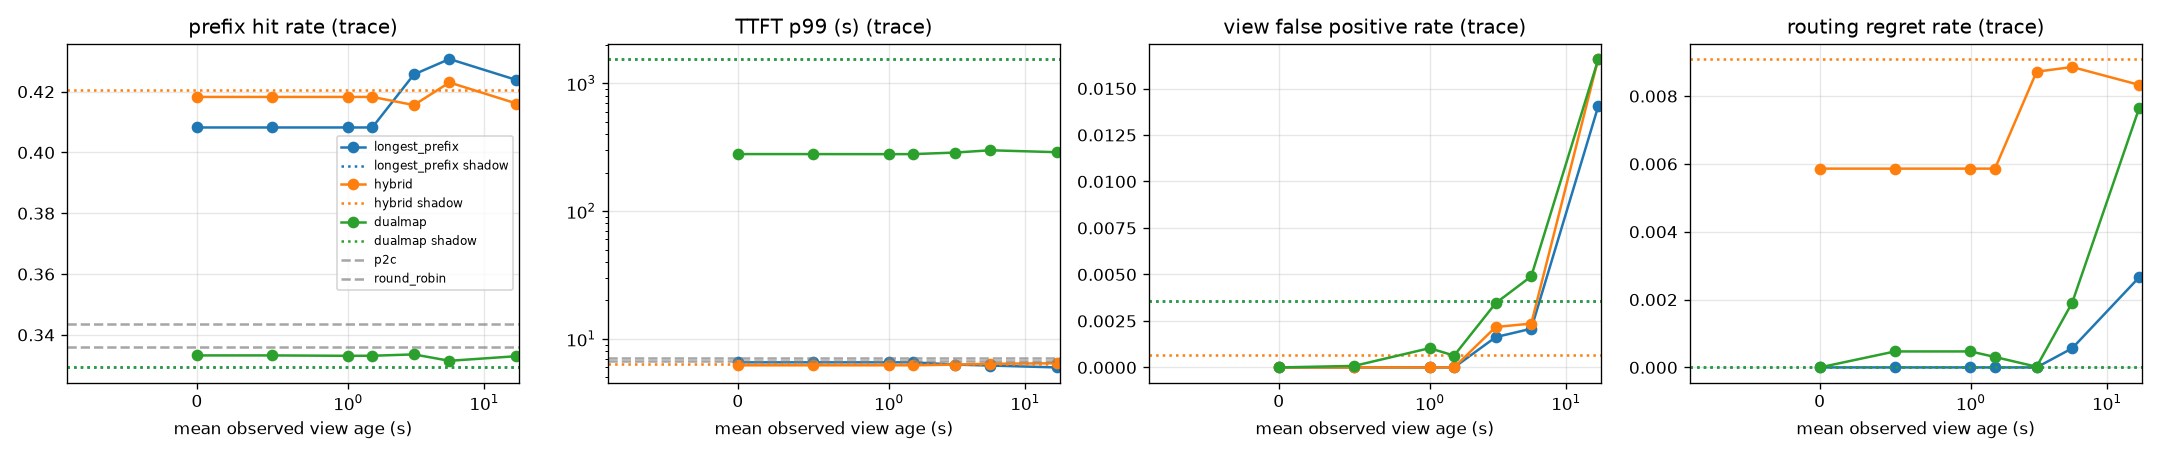

Values plotted in this chart, from the file beside it:
zipf, policy, period, turnover_s, mean_view_age, hit_rate, ttft_p50, ttft_p99, view_fp_rate, view_fn_rate, routing_regret_rate, execution_fp_rate, load_cv, queue_cv
nan, longest_prefix, 0.0, 136.4, 0.00000, 0.4082, 0.1851, 6.557, 0.00000, 0.00000, 0.00000, 0.00127, 0.4999, 0.5194
nan, longest_prefix, 0.5, 136.4, 0.4984, 0.4082, 0.1851, 6.557, 0.00000, 0.00000, 0.00000, 0.00127, 0.4999, 0.5194
nan, longest_prefix, 1.0, 136.4, 0.9971, 0.4082, 0.1851, 6.557, 0.00000, 0.00000, 0.00000, 0.00127, 0.4999, 0.5194
nan, longest_prefix, 2.0, 136.4, 1.502, 0.4082, 0.1851, 6.557, 0.00000, 0.00000, 0.00000, 0.00127, 0.4999, 0.5194
nan, longest_prefix, 5.0, 136.4, 3.037, 0.4257, 0.2021, 6.298, 0.00163, 0.00000, 0.00000, 0.00256, 0.1129, 0.2575
nan, longest_prefix, 10.0, 136.4, 5.542, 0.4307, 0.2016, 6.189, 0.00208, 0.00000, 0.00056, 0.00279, 0.04605, 0.1191
nan, longest_prefix, 30.0, 136.4, 17.2, 0.4239, 0.2026, 5.983, 0.01404, 0.00096, 0.00266, 0.01463, 0.05172, 0.114
nan, longest_prefix, shadow, 136.4, 0.00000, 0.3293, 0.4026, 1546, 0.00357, 0.00913, 0.00000, 0.00097, 2.352, 2.644
nan, hybrid, 0.0, 138.9, 0.00000, 0.4183, 0.2112, 6.216, 0.00000, 0.00000, 0.00586, 0.00240, 0.07858, 0.1978
nan, hybrid, 0.5, 138.9, 0.4984, 0.4183, 0.2112, 6.216, 0.00000, 0.00000, 0.00586, 0.00240, 0.07858, 0.1978
nan, hybrid, 1.0, 138.9, 0.9971, 0.4183, 0.2112, 6.216, 0.00000, 0.00000, 0.00586, 0.00240, 0.07858, 0.1978
nan, hybrid, 2.0, 138.9, 1.502, 0.4183, 0.2112, 6.216, 0.00000, 0.00000, 0.00586, 0.00240, 0.07858, 0.1978
nan, hybrid, 5.0, 138.9, 3.037, 0.4156, 0.2059, 6.292, 0.00217, 0.00000, 0.00872, 0.00278, 0.04883, 0.1236
nan, hybrid, 10.0, 138.9, 5.542, 0.423, 0.2033, 6.394, 0.00236, 0.00000, 0.00886, 0.00351, 0.04628, 0.1023
nan, hybrid, 30.0, 138.9, 17.2, 0.4161, 0.2212, 6.451, 0.01659, 0.00037, 0.00833, 0.01729, 0.03802, 0.1074
nan, hybrid, shadow, 138.9, 0.00000, 0.4206, 0.2166, 6.325, 0.00067, 0.00054, 0.00909, 0.00000, 0.09268, 0.2144
nan, dualmap, 0.0, 113.2, 0.00000, 0.3332, 0.4004, 279, 0.00000, 0.00000, 0.00000, 0.02964, 1.512, 1.725
nan, dualmap, 0.5, 113.2, 0.4984, 0.3332, 0.4004, 279, 0.00008, 0.00061, 0.00047, 0.02864, 1.512, 1.725
nan, dualmap, 1.0, 113.2, 0.9971, 0.3331, 0.4004, 278.7, 0.00104, 0.00061, 0.00047, 0.02960, 1.512, 1.725
nan, dualmap, 2.0, 113.2, 1.502, 0.3331, 0.4004, 278.9, 0.00064, 0.00129, 0.00031, 0.02464, 1.512, 1.726
nan, dualmap, 5.0, 113.2, 3.037, 0.3336, 0.4172, 286.7, 0.00346, 0.00154, 0.00002, 0.02875, 1.513, 1.725
nan, dualmap, 10.0, 113.2, 5.542, 0.3315, 0.4227, 298.8, 0.00490, 0.00382, 0.00191, 0.02853, 1.514, 1.726
nan, dualmap, 30.0, 113.2, 17.2, 0.333, 0.4172, 288.6, 0.01656, 0.00659, 0.00764, 0.03074, 1.514, 1.726
nan, dualmap, shadow, 113.2, 0.00000, 0.3293, 0.4026, 1546, 0.00357, 0.00913, 0.00000, 0.00097, 2.352, 2.644
nan, p2c, reference, nan, 0.00000, 0.3362, 0.3137, 6.762, 0.00000, 0.00000, 0.08887, 0.00017, 0.04389, 0.1242
nan, round_robin, reference, nan, 0.00000, 0.3435, 0.3024, 7.063, 0.00000, 0.00000, 0.07958, 0.00003, 0.02166, 0.09226
